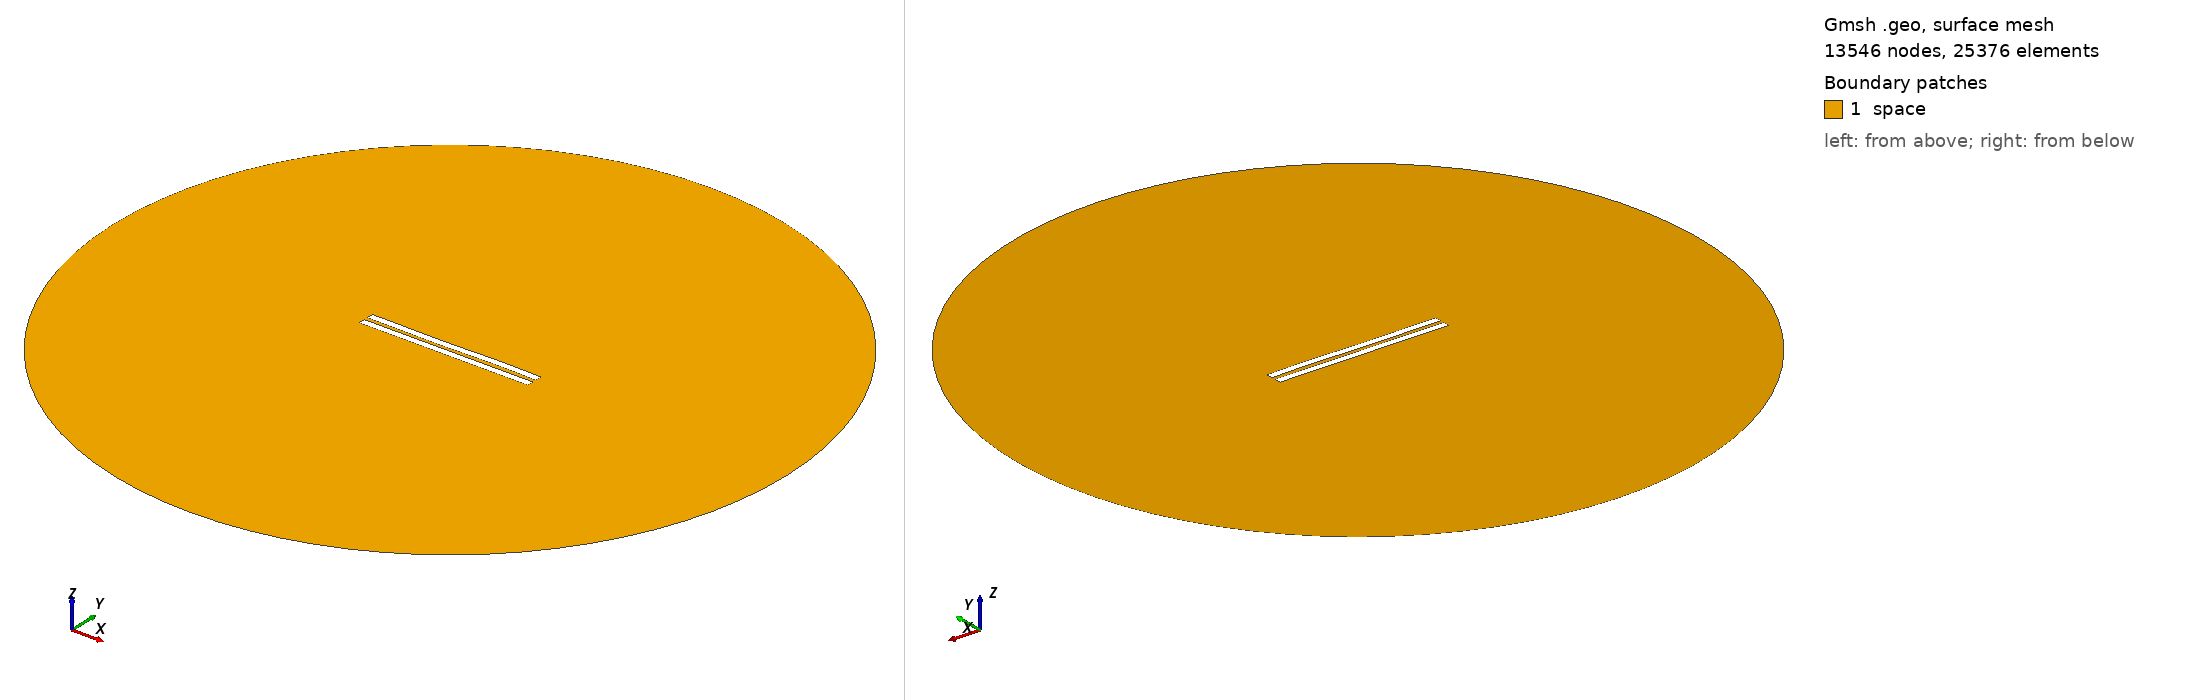

Gmsh geometry script, surface-meshed: 13546 nodes, 25376 surface elements. Boundary patches (legend numbers): 1 space. Left view from above one corner, right view from below the opposite corner. Legend entries are the model's physical surfaces. The drawing asked Gmsh for element sizes between 1% and 20% of the model's largest extent; the script's own settings can give other sizes.

=== 2904.geo (drawn) ===
//---------------------------------------
// Geometry kernel
//---------------------------------------

SetFactory("OpenCASCADE");



//---------------------------------------
// Parameters of the geometry
//---------------------------------------

// Overetch of the upper plate
overetch = 0.0;

// Distance between the plates
distance = 2.5;

// Discretization over the x axis (for the deformation)
nx = 50; 

// Length of the plate
L = 100 - overetch; 

// Number of modes
n = 4; 

// 1st mode coefficient
coeff(1) = 0.07499999999999998;
beta(1) = 0.596864 * 3.1415926535 / L;

// 2nd mode coefficient
coeff(2) = -0.075;
beta(2) = 1.49418 * 3.1415926535 / L;

// 3rd mode coefficient
coeff(3) = -0.15;
beta(3) = 2.50025 * 3.1415926535 / L;

// 4th mode coefficient
coeff(4) = 0.07499999999999998;
beta(4) = 3.49999 * 3.1415926535 / L;



//---------------------------------------
// Upper plate (deformed rectangle)
//---------------------------------------

// Coordiantes of the upper plate
xmin = -50;
xmax = 50 - overetch;

// Height of the upper plate
yheight = 4 - 2 * overetch;

// Indexes of the points
UpperID[] = {};
LowerID[] = {};
LeftID[] = {};
RightID[] = {};

// Point index
p = 1;

// Horizontal edges
For i In {1:nx}
    x = xmin + (i-1)*(xmax - xmin)/(nx-1);

    y_bottom = distance / 2 + overetch;
    For j In {1:n}
        C = (Cosh(beta(j)*L) + Cos(beta(j)*L)) / (Sinh(beta(j)*L) + Sin(beta(j)*L));
        y_bottom  = y_bottom + coeff(j) * (Cosh(beta(j)*(x+50)) - Cos(beta(j)*(x+50)) - C * (Sinh(beta(j)*(x+50)) - Sin(beta(j)*(x+50))));
    EndFor

    y_top = y_bottom + yheight;

    Point(p) = {x, y_top, 0, 1.0};
    UpperID[i] = p;
    p = p + 1;

    Point(p) = {x, y_bottom, 0, 1.0};
    LowerID[i] = p;
    p = p + 1;
EndFor

// Create point lists
UpperPts[] = {}; LowerPts[] = {};
For i In {1:nx}
  UpperPts[] += {UpperID[i]};
  LowerPts[] += {LowerID[i]};
EndFor

// Build splines
Spline(1) = {UpperPts[]};
Spline(2) = {LowerPts[]};
Line(3) = {LowerPts[nx-1], UpperPts[nx-1]};
Line(4) = {LowerPts[0], UpperPts[0]};

// Build the plane surface
Curve Loop(1) = {2, 3, -1, -4};
Plane Surface(1) = {1};



//---------------------------------------
// Lower plate (rectangle)
//---------------------------------------

// Vertices
Point(1001) = {-50, -1, 0, 1.0};
Point(1002) = { 50, -1, 0, 1.0};
Point(1003) = { 50,  -5, 0, 1.0};
Point(1004) = {-50,  -5, 0, 1.0};

// Edges
Line(5) = {1001, 1002};
Line(6) = {1002, 1003};
Line(7) = {1003, 1004};
Line(8) = {1004, 1001};

// Plane surface
Line Loop(2) = {5, 6, 7, 8};
Plane Surface(2) = {2}; 



//---------------------------------------
// Outer (fictious) boundary
//---------------------------------------

// Points
Point(1005) = {0, 0, 0};       // Center
Point(1006) = {200, 0, 0};     // Start point
Point(1007) = {0, 200, 0};     // 90 degrees
Point(1008) = {-200, 0, 0};    // 180 degrees
Point(1009) = {0, -200, 0};    // 270 degrees

// Circle arcs (each needs start, center, end)
Circle(9) = {1006, 1005, 1007};
Circle(10) = {1007, 1005, 1008};
Circle(11) = {1008, 1005, 1009};
Circle(12) = {1009, 1005, 1006};

// Plane surface for the entire domain
Curve Loop(3) = {9, 10, 11, 12};
Surface(3) = {3};

// Subtract the plates from the whole domain to obtain the actual domain where we want to solve the equations
BooleanDifference{ Surface{3}; Delete; }{ Surface{1}; Surface{2}; Delete; }




//---------------------------------------
// Transfinite Lines/Curves
//---------------------------------------

// Set the number of points on the boundaries
r = 7;

// Plates
Transfinite Curve {1, 2} = 50*r Using Progression 1;
Transfinite Curve {3, 4} = 2*r Using Progression 1;
Transfinite Line {5, 7} = 50*r Using Progression 1;
Transfinite Line {6, 8} = 2*r Using Progression 1;

// Outer boundary
Transfinite Line {9, 10, 11, 12} = 20 Using Progression 1;



//---------------------------------------
// Physical groups
//---------------------------------------                

// Physical curves (boundaries)
Physical Line("force_segment", 10) = {2};
Physical Line("upper_plate", 11) = {1, 3, 4};
Physical Line("lower_plate", 12) = {5, 6, 7, 8};
Physical Line("boundary", 20) = {9, 10, 11, 12};

// Physical Surfaces
Physical Surface("space", 30) = {3};



//---------------------------------------
// 6. Generate the Mesh
//---------------------------------------

// 2D mesh generation
Mesh 2;
